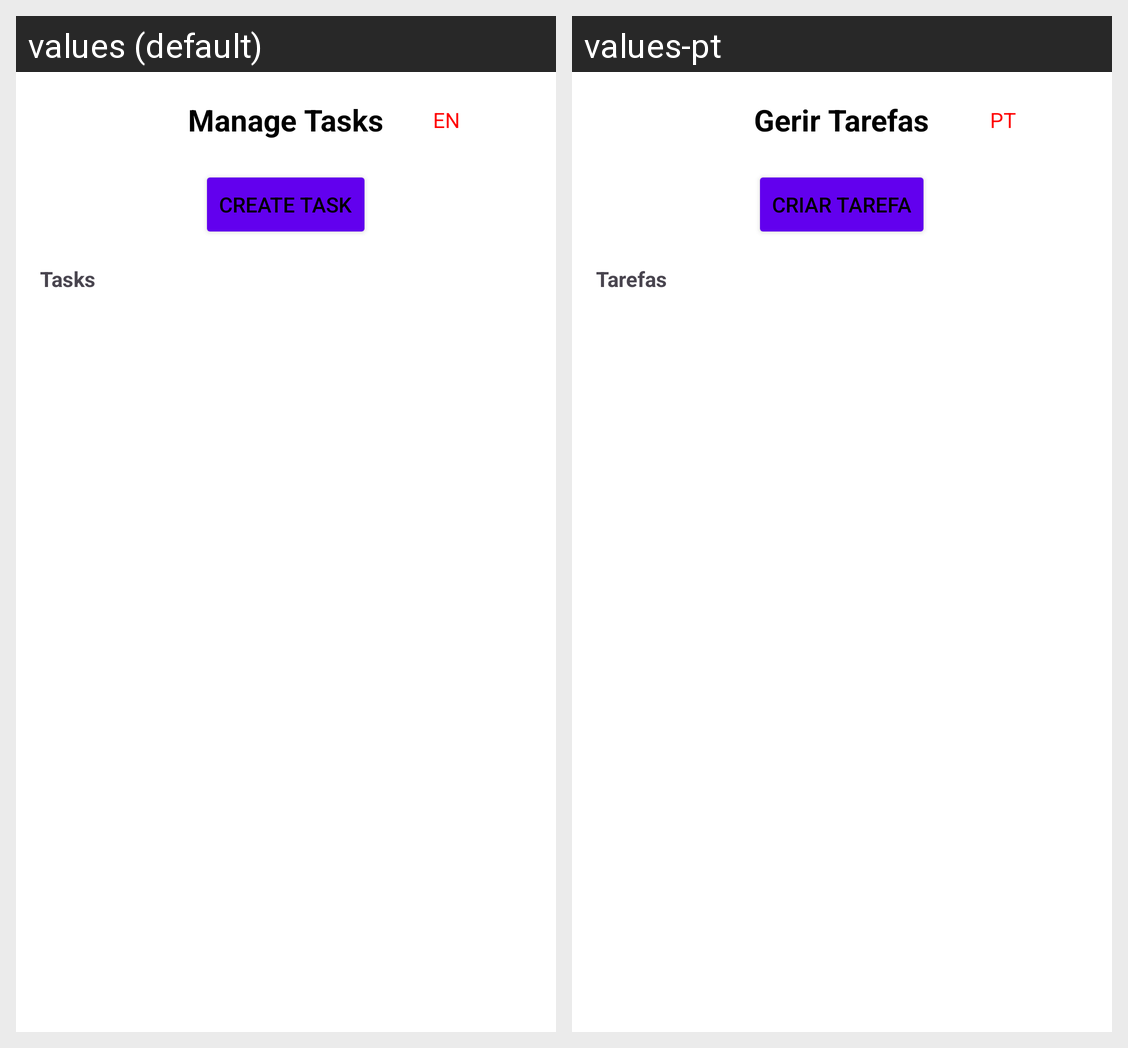

This grid shows one Android layout under two languages. Give, for every string resource on the screen, its name, the default text and each shown locale's text.
Android screen res/layout/manage_tasks.xml rendered under 2 locales, left to right: values (default), values-pt. Device: Nexus 5 (rendered at 1080×1920; each locale shown at half size, 540×960, under a caption strip naming it); theme Theme.CommovManageIT.
Strings drawn on this screen, with the default value and each locale's value (text and hints the layout hard-codes, and strings that could not be matched under every locale, appear in the picture but are not listed):

manage_tasks
  values: Manage Tasks
  values-pt: Gerir Tarefas

lang
  values: EN
  values-pt: PT

Create_Task
  values: Create Task
  values-pt: Criar Tarefa

tasks
  values: Tasks
  values-pt: Tarefas
